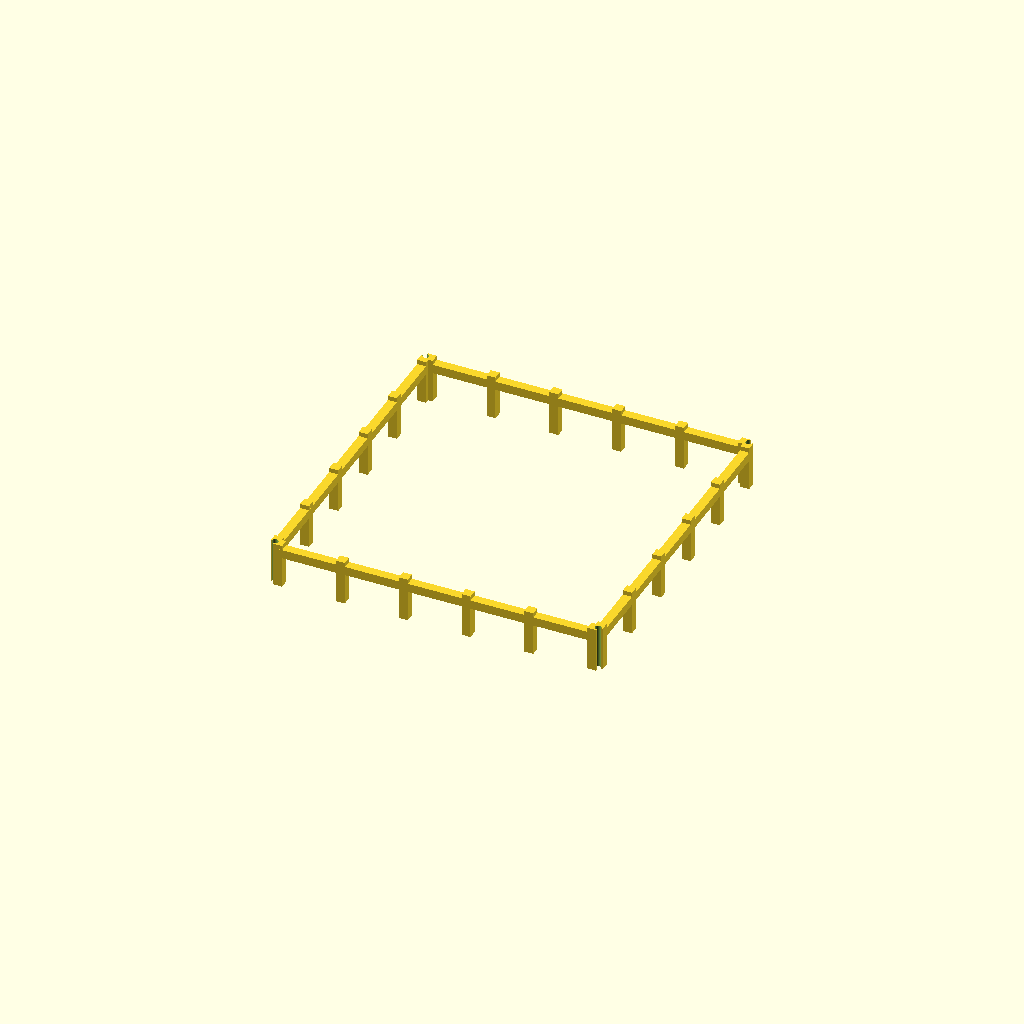
Cell 1: the model at its default parameters.
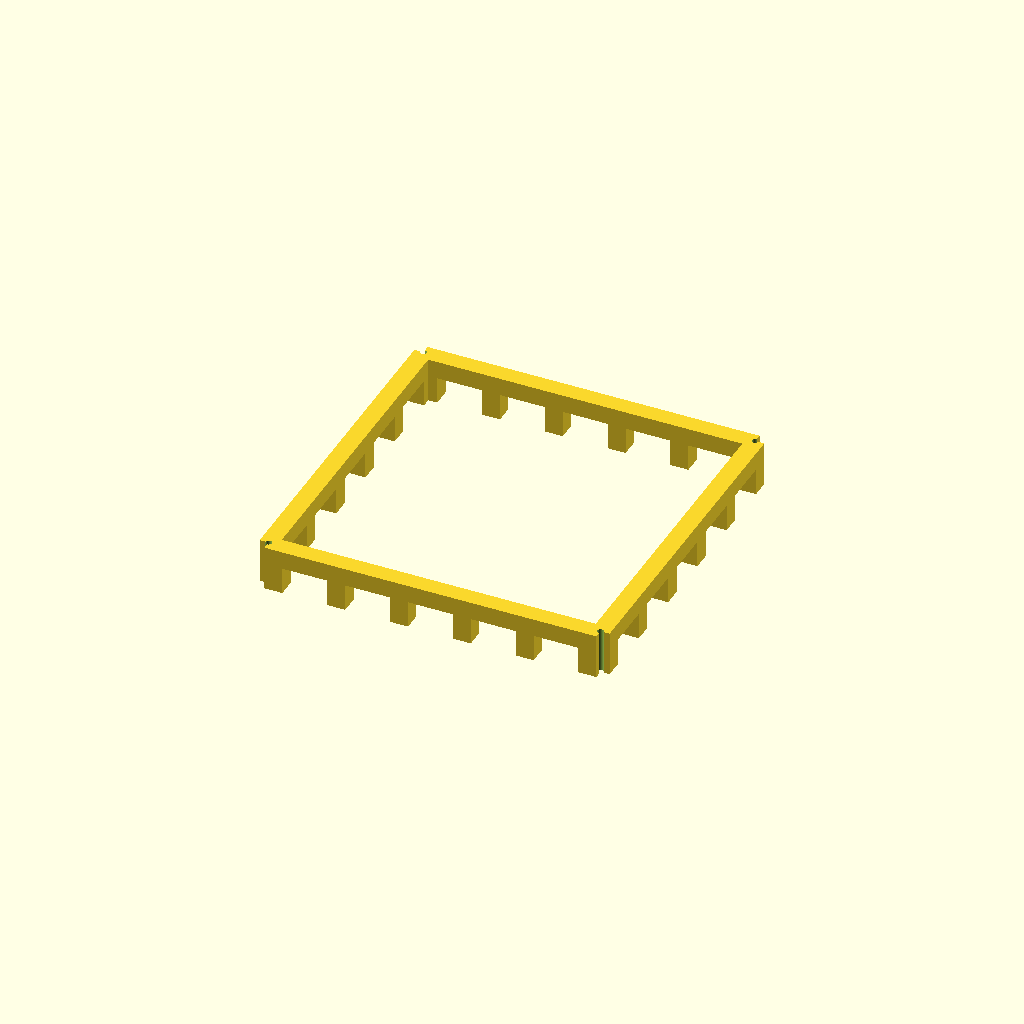
Cell 2 — bar set to 20, the other parameters unchanged.
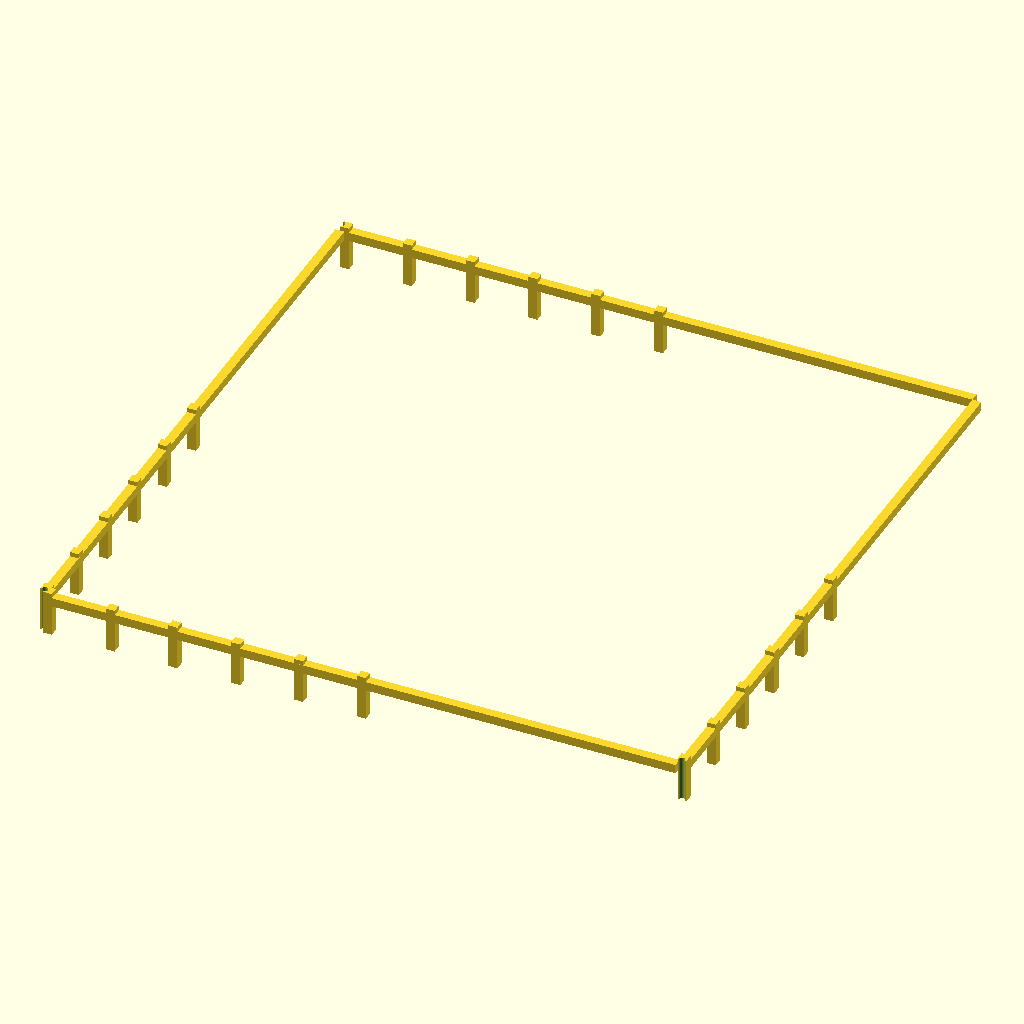
Cell 3 — half_inner set to 350, the other parameters unchanged.
All cells are drawn from one camera (rotation 55°, 0°, 25°, orthographic, colour scheme Cornfield), so only the parameter changes between them.
Source of the model, results/29_5_gpt-5.1-HighReasoning.scad:
/*
  Cage slice 06 of 15
*/

bar = 10;
half_inner = 175;
gap = 70;
rod_d = 7;
half_outer = half_inner + bar;

function grid_pos(n) = -half_inner + n * gap;

module cage_full() {
  difference() {
    union() {
      // Floor grid at z = -10 .. 0
      for (j = [0:5]) {
        y = grid_pos(j);
        translate([-half_inner, y - bar/2, -bar])
          cube([2*half_inner, bar, bar], center=false);
      }
      for (i = [0:5]) {
        x = grid_pos(i);
        translate([x - bar/2, -half_inner, -bar])
          cube([bar, 2*half_inner, bar], center=false);
      }

      // Roof grid at z = 700 .. 710
      for (j = [0:5]) {
        y = grid_pos(j);
        translate([-half_inner, y - bar/2, 700])
          cube([2*half_inner, bar, bar], center=false);
      }
      for (i = [0:5]) {
        x = grid_pos(i);
        translate([x - bar/2, -half_inner, 700])
          cube([bar, 2*half_inner, bar], center=false);
      }

      // Side walls at x = ±175
      for (side = [-1, 1]) {
        sx = side * half_inner;
        x0 = (side == 1) ? sx : sx - bar;
        for (j = [0:5]) {
          y = grid_pos(j);
          translate([x0, y - bar/2, 0])
            cube([bar, bar, 700], center=false);
        }
        for (k = [0:10]) {
          zc = 0 + k * gap;
          translate([x0, -half_inner, zc - bar/2])
            cube([bar, 2*half_inner, bar], center=false);
        }
      }

      // Front/back walls at y = ±175
      for (side = [-1, 1]) {
        sy = side * half_inner;
        y0 = (side == 1) ? sy : sy - bar;
        for (i = [0:5]) {
          x = grid_pos(i);
          translate([x - bar/2, y0, 0])
            cube([bar, bar, 700], center=false);
        }
        for (k = [0:10]) {
          zc = 0 + k * gap;
          translate([-half_inner, y0, zc - bar/2])
            cube([2*half_inner, bar, bar], center=false);
        }
      }
    }

    for (sx = [-1, 1], sy = [-1, 1]) {
      translate([sx * (half_inner + bar/2),
                 sy * (half_inner + bar/2),
                 -20])
        cylinder(d = rod_d, h = 740, $fn = 64);
    }
  }
}

z_min = 240;
z_max = 290;  // height 50 mm

module slice() {
  intersection() {
    cage_full();
    translate([-half_outer - 5, -half_outer - 5, z_min])
      cube([2*(half_outer + 5), 2*(half_outer + 5), z_max - z_min], center=false);
  }
}

translate([0, 0, -z_min])
  slice();
Parameter table extracted from the source (name, type, default, range or options):
bar: number, default 10
half_inner: number, default 175
gap: number, default 70
rod_d: number, default 7
